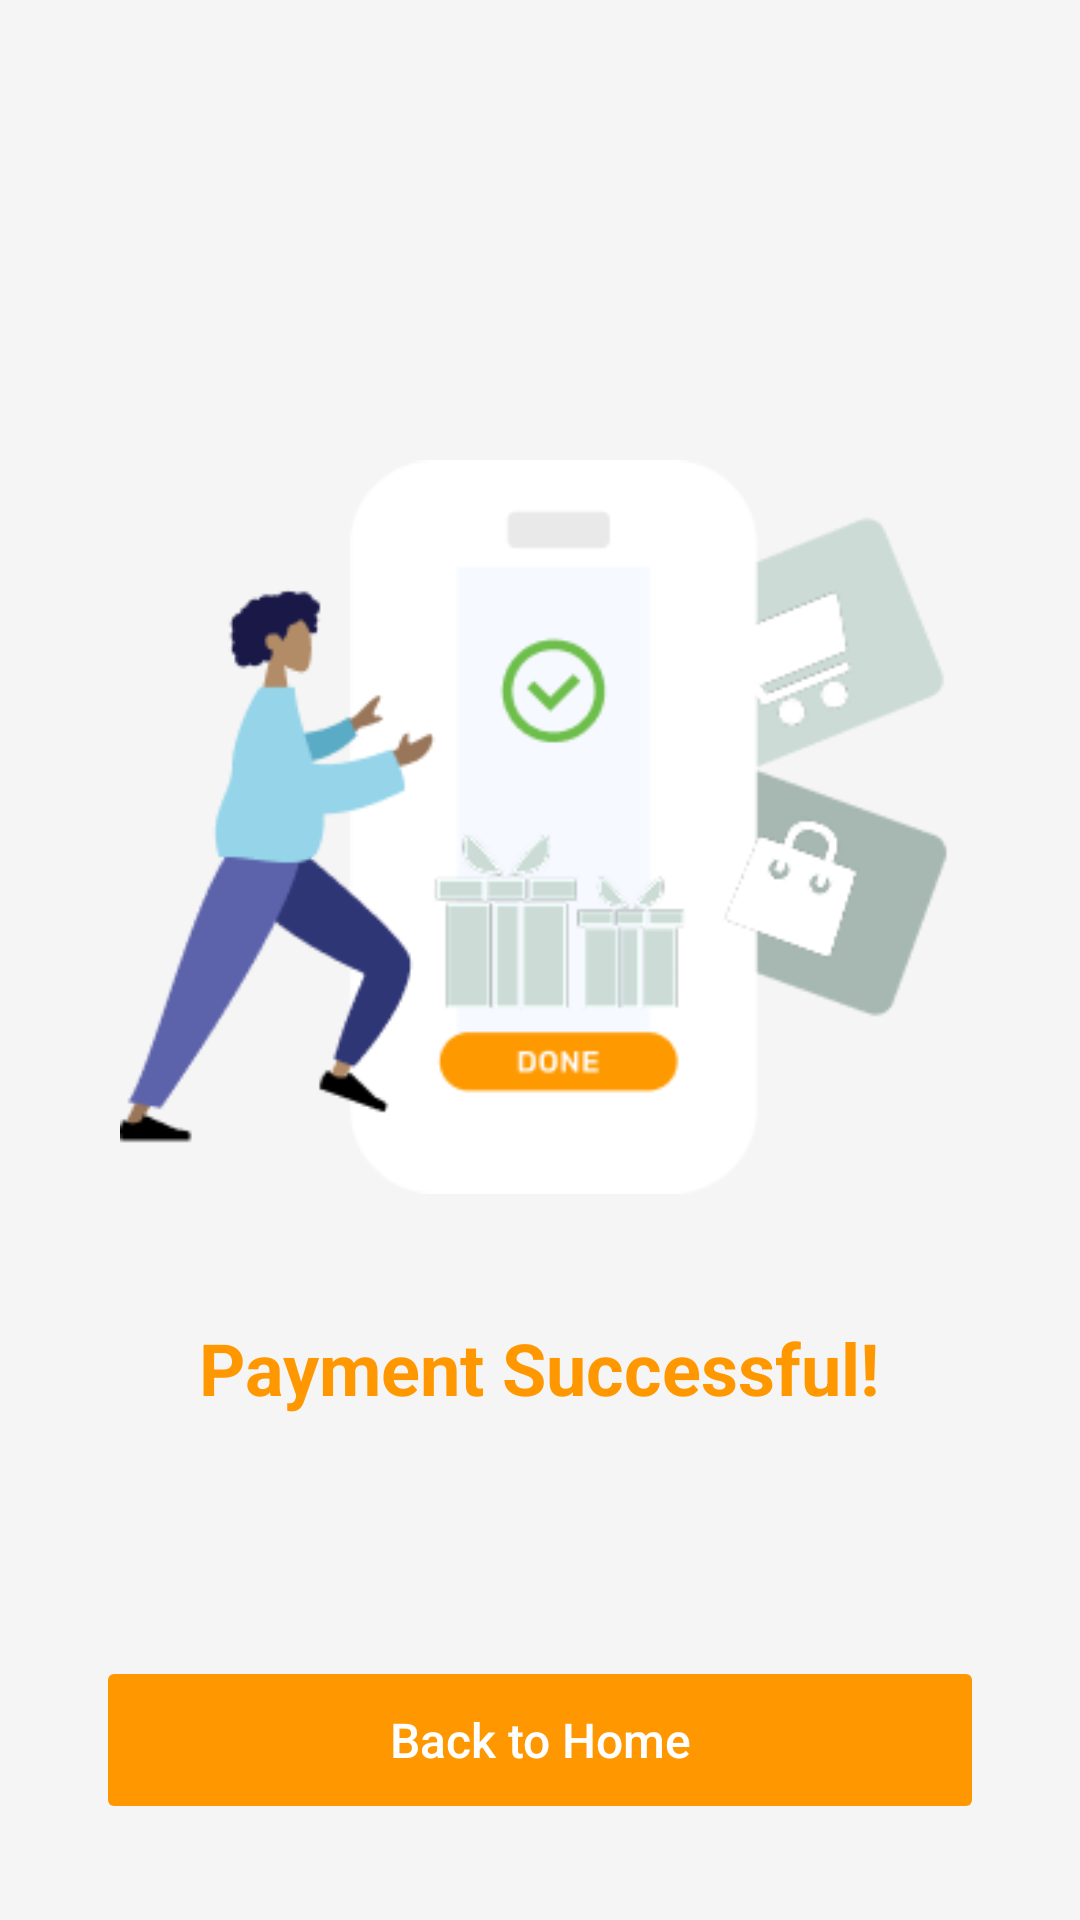

Reconstruct the res/layout file that produces this screen, plus the resources it refers to.
<!-- AndroidManifest.xml: application theme Theme.MidtermCartApp -->
<!-- res/layout/activity_success_screen.xml -->
<?xml version="1.0" encoding="utf-8"?>
<RelativeLayout xmlns:android="http://schemas.android.com/apk/res/android"
    android:layout_width="match_parent"
    android:layout_height="match_parent"
    android:background="#F5F5F5">


    <LinearLayout
        android:layout_width="match_parent"
        android:layout_height="wrap_content"
        android:layout_centerInParent="true"
        android:orientation="vertical"
        android:gravity="center"
        android:padding="32dp">

        
        <ImageView
            android:id="@+id/successIllustration"
            android:layout_width="280dp"
            android:layout_height="280dp"
            android:src="@drawable/paymentfraud"
            android:scaleType="fitCenter"
            android:contentDescription="payment success illustration"
            android:layout_marginBottom="24dp" />

        
        <TextView
            android:id="@+id/successMessageText"
            android:layout_width="wrap_content"
            android:layout_height="wrap_content"
            android:text="Payment Successful!"
            android:textColor="#FF9800"
            android:textSize="24sp"
            android:textStyle="bold"
            android:layout_marginBottom="32dp" />

        
        <TextView
            android:id="@+id/orderTotalTxt"
            android:layout_width="wrap_content"
            android:layout_height="wrap_content"
            android:text="Total: 240$"
            android:textColor="#424242"
            android:textSize="16sp"
            android:visibility="gone"
            android:layout_marginBottom="24dp" />

    </LinearLayout>

    
    <Button
        android:id="@+id/backToStartBtn"
        android:layout_width="match_parent"
        android:layout_height="56dp"
        android:layout_alignParentBottom="true"
        android:layout_marginStart="32dp"
        android:layout_marginEnd="32dp"
        android:layout_marginBottom="32dp"
        android:backgroundTint="#FF9800"
        android:text="Back to Home"
        android:textColor="#FFFFFF"
        android:textSize="16sp"
        android:textAllCaps="false"
        android:stateListAnimator="@null" />

</RelativeLayout>
<!-- resources referenced by this layout -->
<resources>
  <!-- drawable paymentfraud: png bitmap (drawable, 17528 bytes) -->
  <style name="Theme.MidtermCartApp" parent="Base.Theme.MidtermCartApp" />
  <style name="Base.Theme.MidtermCartApp" parent="Theme.Material3.DayNight.NoActionBar">
          
          <item name="android:windowFullscreen">true</item>
          
          <item name="android:windowNoTitle">true</item>
      </style>
</resources>
